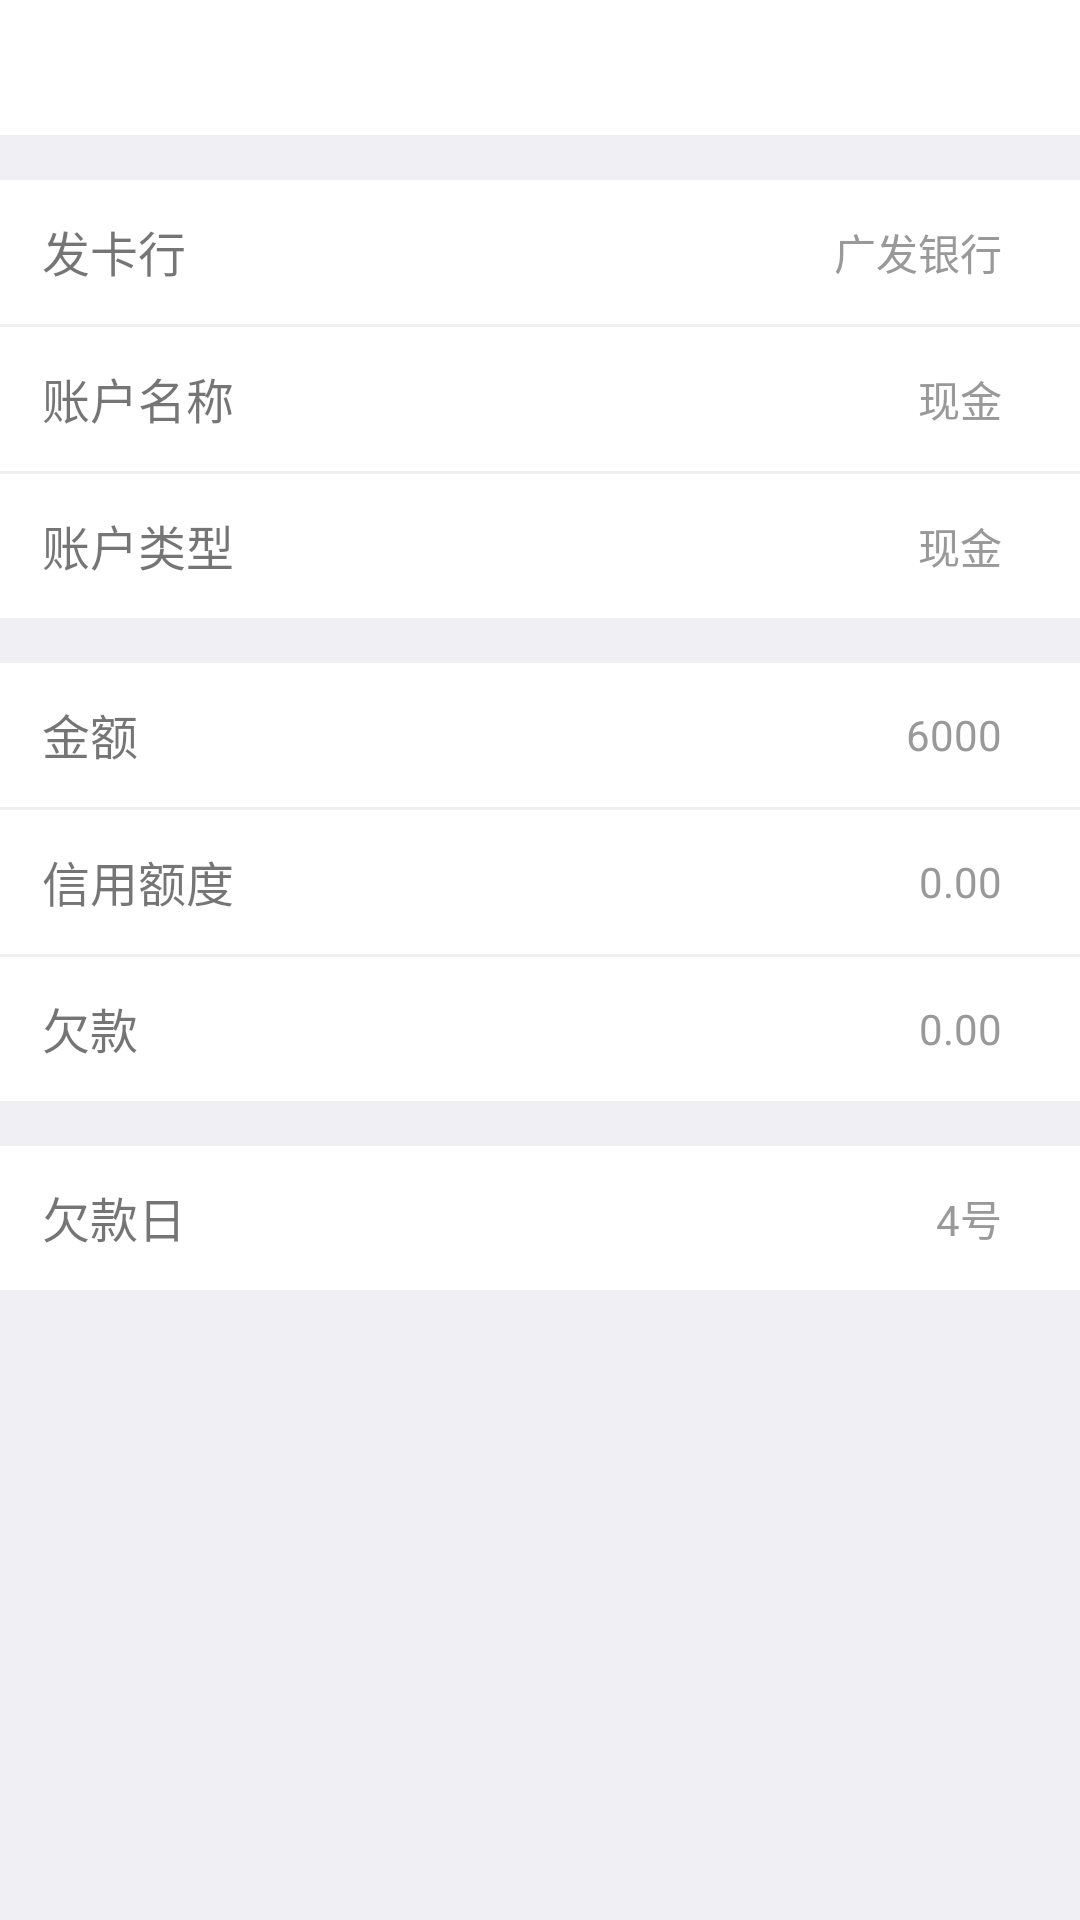

Android layout source for this screen:
<!-- AndroidManifest.xml: application theme AppTheme -->
<!-- res/layout/pay_setting_activity.xml -->
<?xml version="1.0" encoding="utf-8"?>
<LinearLayout xmlns:android="http://schemas.android.com/apk/res/android"
              android:layout_width="match_parent"
              android:layout_height="match_parent"
              android:background="@color/background"
              android:orientation="vertical">


    <include layout="@layout/common_toolbar"/>

    <RelativeLayout
        android:id="@+id/re_setting_bank"
        android:layout_width="match_parent"
        android:layout_height="48dp"
        android:layout_marginTop="15dp"
        android:background="@color/white">

        <TextView
            android:layout_width="match_parent"
            android:layout_height="wrap_content"
            android:drawableRight="@mipmap/icon_arrow_gray"
            android:gravity="center_vertical"
            android:paddingBottom="8dp"
            android:paddingLeft="14dp"
            android:paddingRight="12dp"
            android:paddingTop="12dp"
            android:text="发卡行"
            android:textSize="@dimen/txt_16"/>

        <TextView
            android:id="@+id/setting_txt_bank"
            android:layout_width="wrap_content"
            android:layout_height="wrap_content"
            android:layout_alignParentRight="true"
            android:layout_centerVertical="true"
            android:layout_marginRight="20dp"
            android:gravity="center_vertical"
            android:padding="6dp"
            android:text="广发银行"
            android:textColor="@color/text_color_99"/>
    </RelativeLayout>

    <RelativeLayout
        android:id="@+id/re_setting_account"
        android:layout_width="match_parent"
        android:layout_height="48dp"
        android:layout_marginTop="1dp"
        android:background="@color/white">

        <TextView
            android:layout_width="match_parent"
            android:layout_height="wrap_content"
            android:drawableRight="@mipmap/icon_arrow_gray"
            android:gravity="center_vertical"
            android:paddingBottom="8dp"
            android:paddingLeft="14dp"
            android:paddingRight="12dp"
            android:paddingTop="12dp"
            android:text="账户名称"
            android:textSize="@dimen/txt_16"/>

        <TextView
            android:id="@+id/setting_txt_account"
            android:layout_width="wrap_content"
            android:layout_height="wrap_content"
            android:layout_alignParentRight="true"
            android:layout_centerVertical="true"
            android:layout_marginRight="20dp"
            android:gravity="center_vertical"
            android:padding="6dp"
            android:text="现金"
            android:textColor="@color/text_color_99"/>
    </RelativeLayout>

    <RelativeLayout
        android:id="@+id/re_setting_tyoe"
        android:layout_width="match_parent"
        android:layout_height="48dp"
        android:layout_marginTop="1dp"
        android:background="@color/white">

        <TextView
            android:layout_width="match_parent"
            android:layout_height="wrap_content"
            android:gravity="center_vertical"
            android:paddingBottom="8dp"
            android:paddingLeft="14dp"
            android:paddingRight="12dp"
            android:paddingTop="12dp"
            android:text="账户类型"
            android:textSize="@dimen/txt_16"/>

        <TextView
            android:id="@+id/setting_txt_type"
            android:layout_width="wrap_content"
            android:layout_height="wrap_content"
            android:layout_alignParentRight="true"
            android:layout_centerVertical="true"
            android:layout_marginRight="20dp"
            android:gravity="center_vertical"
            android:padding="6dp"
            android:text="现金"
            android:textColor="@color/text_color_99"/>
    </RelativeLayout>

    <RelativeLayout
        android:id="@+id/re_setting_money"
        android:layout_width="match_parent"
        android:layout_height="48dp"
        android:layout_marginTop="15dp"
        android:background="@color/white">

        <TextView
            android:layout_width="match_parent"
            android:layout_height="wrap_content"
            android:drawableRight="@mipmap/icon_arrow_gray"
            android:gravity="center_vertical"
            android:paddingBottom="8dp"
            android:paddingLeft="14dp"
            android:paddingRight="12dp"
            android:paddingTop="12dp"
            android:text="金额"
            android:textSize="@dimen/txt_16"/>

        <TextView
            android:id="@+id/setting_txt_money"
            android:layout_width="wrap_content"
            android:layout_height="wrap_content"
            android:layout_alignParentRight="true"
            android:layout_centerVertical="true"
            android:layout_marginRight="20dp"
            android:gravity="center_vertical"
            android:padding="6dp"
            android:text="6000"
            android:textColor="@color/text_color_99"/>
    </RelativeLayout>

    <RelativeLayout
        android:id="@+id/re_setting_Credit_limit"
        android:layout_width="match_parent"
        android:layout_height="48dp"
        android:layout_marginTop="1dp"
        android:background="@color/white">

        <TextView
            android:layout_width="match_parent"
            android:layout_height="wrap_content"
            android:drawableRight="@mipmap/icon_arrow_gray"
            android:gravity="center_vertical"
            android:paddingBottom="8dp"
            android:paddingLeft="14dp"
            android:paddingRight="12dp"
            android:paddingTop="12dp"
            android:text="信用额度"
            android:textSize="@dimen/txt_16"/>

        <TextView
            android:id="@+id/setting_txt_Credit_limit"
            android:layout_width="wrap_content"
            android:layout_height="wrap_content"
            android:layout_alignParentRight="true"
            android:layout_centerVertical="true"
            android:layout_marginRight="20dp"
            android:gravity="center_vertical"
            android:padding="6dp"
            android:text="0.00"
            android:textColor="@color/text_color_99"/>
    </RelativeLayout>

    <RelativeLayout
        android:id="@+id/re_setting_debt"
        android:layout_width="match_parent"
        android:layout_height="48dp"
        android:layout_marginTop="1dp"
        android:background="@color/white">

        <TextView
            android:layout_width="match_parent"
            android:layout_height="wrap_content"
            android:drawableRight="@mipmap/icon_arrow_gray"
            android:gravity="center_vertical"
            android:paddingBottom="8dp"
            android:paddingLeft="14dp"
            android:paddingRight="12dp"
            android:paddingTop="12dp"
            android:text="欠款"
            android:textSize="@dimen/txt_16"/>

        <TextView
            android:id="@+id/setting_txt_debt"
            android:layout_width="wrap_content"
            android:layout_height="wrap_content"
            android:layout_alignParentRight="true"
            android:layout_centerVertical="true"
            android:layout_marginRight="20dp"
            android:gravity="center_vertical"
            android:padding="6dp"
            android:text="0.00"
            android:textColor="@color/text_color_99"/>
    </RelativeLayout>

    <RelativeLayout
        android:id="@+id/re_setting_debt_date"
        android:layout_width="match_parent"
        android:layout_height="48dp"
        android:layout_marginTop="15dp"
        android:background="@color/white">

        <TextView
            android:layout_width="match_parent"
            android:layout_height="wrap_content"
            android:drawableRight="@mipmap/icon_arrow_gray"
            android:gravity="center_vertical"
            android:paddingBottom="8dp"
            android:paddingLeft="14dp"
            android:paddingRight="12dp"
            android:paddingTop="12dp"
            android:text="欠款日"
            android:textSize="@dimen/txt_16"/>

        <TextView
            android:id="@+id/setting_txt_debt_date"
            android:layout_width="wrap_content"
            android:layout_height="wrap_content"
            android:layout_alignParentRight="true"
            android:layout_centerVertical="true"
            android:layout_marginRight="20dp"
            android:gravity="center_vertical"
            android:padding="6dp"
            android:text="4号"
            android:textColor="@color/text_color_99"/>
    </RelativeLayout>
</LinearLayout>
<!-- res/layout/common_toolbar.xml (included above) -->
<?xml version="1.0" encoding="utf-8"?>
<RelativeLayout xmlns:android="http://schemas.android.com/apk/res/android"
                android:id="@+id/titleBar"
                android:layout_width="match_parent"
                android:layout_height="45dp"
                android:background="@color/white"
                android:orientation="vertical">

    <LinearLayout
        android:id="@+id/back_view"
        android:layout_width="80dp"
        android:layout_height="80dp"
        android:layout_centerVertical="true"
        android:layout_marginTop="10dp"
        android:orientation="horizontal"
        android:paddingLeft="10dp">

        <ImageView
            android:id="@+id/toolbar_left_iv"
            android:layout_width="33dp"
            android:layout_height="33dp"
            android:src="@mipmap/btn_back"
            android:visibility="gone"
            />

        <TextView
            android:id="@+id/toolbar_left_tv"
            android:layout_width="wrap_content"
            android:layout_height="wrap_content"
            android:layout_gravity="center"
            android:text="返回"
            android:textColor="@color/blue"
            android:textSize="@dimen/txt_16"
            android:visibility="gone"
            />

        
        
        
        
        
        
        
        
    </LinearLayout>

    <TextView
        android:id="@+id/title"
        android:layout_width="wrap_content"
        android:layout_height="match_parent"
        android:layout_centerInParent="true"
        android:ellipsize="end"
        android:gravity="center"
        android:maxLength="12"
        android:singleLine="true"
        android:text="@null"
        android:textColor="@color/blue"
        android:textSize="18sp"
        android:visibility="gone"/>

    <LinearLayout
        android:id="@+id/right_view"
        android:layout_width="wrap_content"
        android:layout_height="match_parent"
        android:layout_alignParentRight="true"
        android:orientation="horizontal"
        android:paddingRight="10dp">

        <TextView
            android:id="@+id/toolbar_righ_tv"
            android:layout_width="wrap_content"
            android:layout_height="match_parent"
            android:gravity="center"
            android:text="返回"
            android:textColor="@color/blue"
            android:textSize="16sp"
            android:visibility="gone"/>

        <ImageView
            android:id="@+id/toolbar_righ_iv"
            android:layout_width="25dp"
            android:layout_height="25dp"
            android:layout_gravity="center"
            android:src="@null"
            android:visibility="gone"/>
    </LinearLayout>

</RelativeLayout>
<!-- resources referenced by this layout -->
<resources>
  <color name="background">#F0EFF3</color>
  <color name="blue">#30B2E8</color>
  <color name="text_color_99">#999999</color>
  <color name="white">#FFFFFF</color>
  <dimen name="txt_16">16sp</dimen>
  <style name="AppTheme" parent="Theme.AppCompat.Light.NoActionBar">
          
          <item name="colorPrimary">@color/colorPrimary</item>
          <item name="colorPrimaryDark">@color/colorPrimaryDark</item>
          <item name="colorAccent">@color/colorAccent</item>
      </style>
  <color name="colorPrimary">#30B2E8</color>
  <color name="colorPrimaryDark">#FFFFFF</color>
  <color name="colorAccent">#FF4081</color>
</resources>
